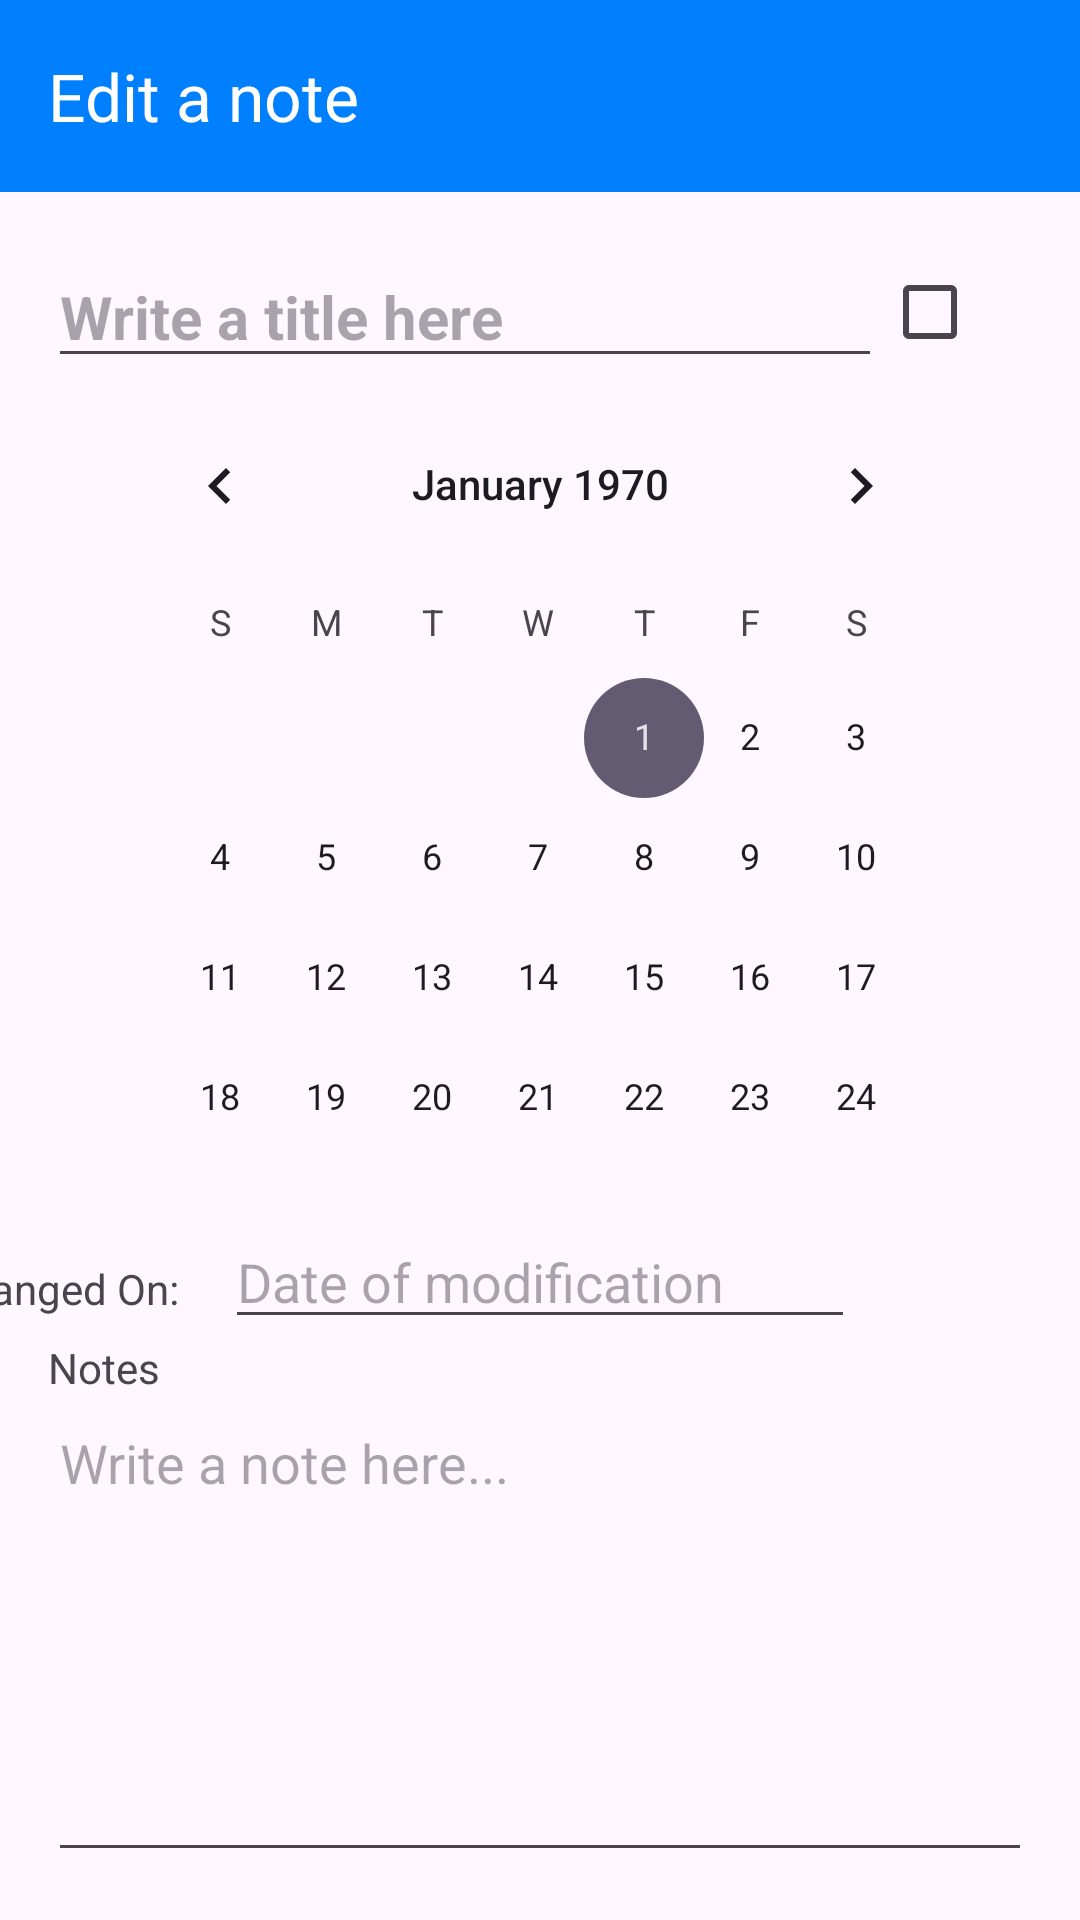

Android layout source for this screen:
<!-- AndroidManifest.xml: application theme Theme.SimpleNoteApp -->
<!-- res/layout/activity_note.xml -->
<?xml version="1.0" encoding="utf-8"?>
<androidx.constraintlayout.widget.ConstraintLayout xmlns:android="http://schemas.android.com/apk/res/android"
    xmlns:app="http://schemas.android.com/apk/res-auto"
    xmlns:tools="http://schemas.android.com/tools"
    android:layout_width="match_parent"
    android:layout_height="match_parent"
    tools:context=".NoteActivity">

    <androidx.appcompat.widget.Toolbar
        android:id="@+id/toolbar"
        android:layout_width="fill_parent"
        android:layout_height="wrap_content"
        android:background="?attr/colorPrimary"
        android:minHeight="?attr/actionBarSize"
        android:theme="?attr/actionBarTheme"
        app:layout_constraintEnd_toEndOf="parent"
        app:layout_constraintStart_toStartOf="parent"
        app:layout_constraintTop_toTopOf="parent"
        app:title="@string/edit_note_item"
        app:titleTextColor="@color/white" />

    <LinearLayout
        android:id="@+id/linearLayout"
        android:layout_width="0dp"
        android:layout_height="wrap_content"
        android:layout_marginStart="16dp"
        android:layout_marginTop="16dp"
        android:layout_marginEnd="16dp"
        android:gravity="center_vertical"
        android:orientation="horizontal"
        app:layout_constraintEnd_toEndOf="parent"
        app:layout_constraintStart_toStartOf="parent"
        app:layout_constraintTop_toBottomOf="@+id/toolbar">

        <EditText
            android:id="@+id/title_edit"
            android:layout_width="match_parent"
            android:layout_height="wrap_content"
            android:layout_weight="1"
            android:ems="10"
            android:hint="@string/title_hint"
            android:inputType="text"
            android:textSize="20sp"
            android:textStyle="bold" />

        <CheckBox
            android:id="@+id/done_check"
            android:layout_width="100dp"
            android:layout_height="wrap_content"
            android:layout_weight="1" />
    </LinearLayout>

    <LinearLayout
        android:layout_width="0dp"
        android:layout_height="0dp"
        android:layout_marginStart="16dp"
        android:layout_marginEnd="16dp"
        android:layout_marginBottom="16dp"
        android:orientation="vertical"
        app:layout_constraintBottom_toBottomOf="parent"
        app:layout_constraintEnd_toEndOf="parent"
        app:layout_constraintStart_toStartOf="parent"
        app:layout_constraintTop_toBottomOf="@+id/creationDate">

        <TextView
            android:layout_width="match_parent"
            android:layout_height="wrap_content"
            android:text="@string/notes_label" />

        <EditText
            android:id="@+id/notes_edit"
            android:layout_width="match_parent"
            android:layout_height="match_parent"
            android:ems="10"
            android:gravity="start|top"
            android:hint="@string/notes_hint"
            android:inputType="textMultiLine" />
    </LinearLayout>

    <CalendarView
        android:id="@+id/calendar"
        android:layout_width="289dp"
        android:layout_height="247dp"
        app:layout_constraintEnd_toEndOf="parent"
        app:layout_constraintStart_toStartOf="parent"
        app:layout_constraintTop_toBottomOf="@+id/linearLayout" />

    <EditText
        android:id="@+id/creationDate"
        android:layout_width="wrap_content"
        android:layout_height="wrap_content"
        android:layout_marginStart="100dp"
        android:layout_marginTop="30dp"
        android:layout_marginEnd="100dp"
        android:ems="10"
        android:hint="Date of modification"
        android:inputType="date"
        app:layout_constraintEnd_toEndOf="parent"
        app:layout_constraintStart_toStartOf="parent"
        app:layout_constraintTop_toBottomOf="@+id/calendar" />

    <TextView
        android:layout_width="85dp"
        android:layout_height="20dp"
        android:layout_marginTop="45dp"
        android:layout_marginEnd="10dp"
        android:text="Changed On:"
        app:layout_constraintEnd_toStartOf="@+id/creationDate"
        app:layout_constraintTop_toBottomOf="@+id/calendar" />

</androidx.constraintlayout.widget.ConstraintLayout>
<!-- resources referenced by this layout -->
<resources>
  <color name="white">#FFFFFFFF</color>
  <string name="edit_note_item">Edit a note</string>
  <string name="notes_hint">Write a note here...</string>
  <string name="notes_label">Notes</string>
  <string name="title_hint">Write a title here</string>
  <style name="Theme.SimpleNoteApp" parent="Base.Theme.SimpleNoteApp" />
  <style name="Base.Theme.SimpleNoteApp" parent="Theme.Material3.DayNight.NoActionBar">
          
          <item name="colorPrimary">@color/Brand_primary</item>
          <item name="colorOnPrimary">@color/white</item>
      </style>
  <color name="Brand_primary">#007FFF</color>
</resources>
